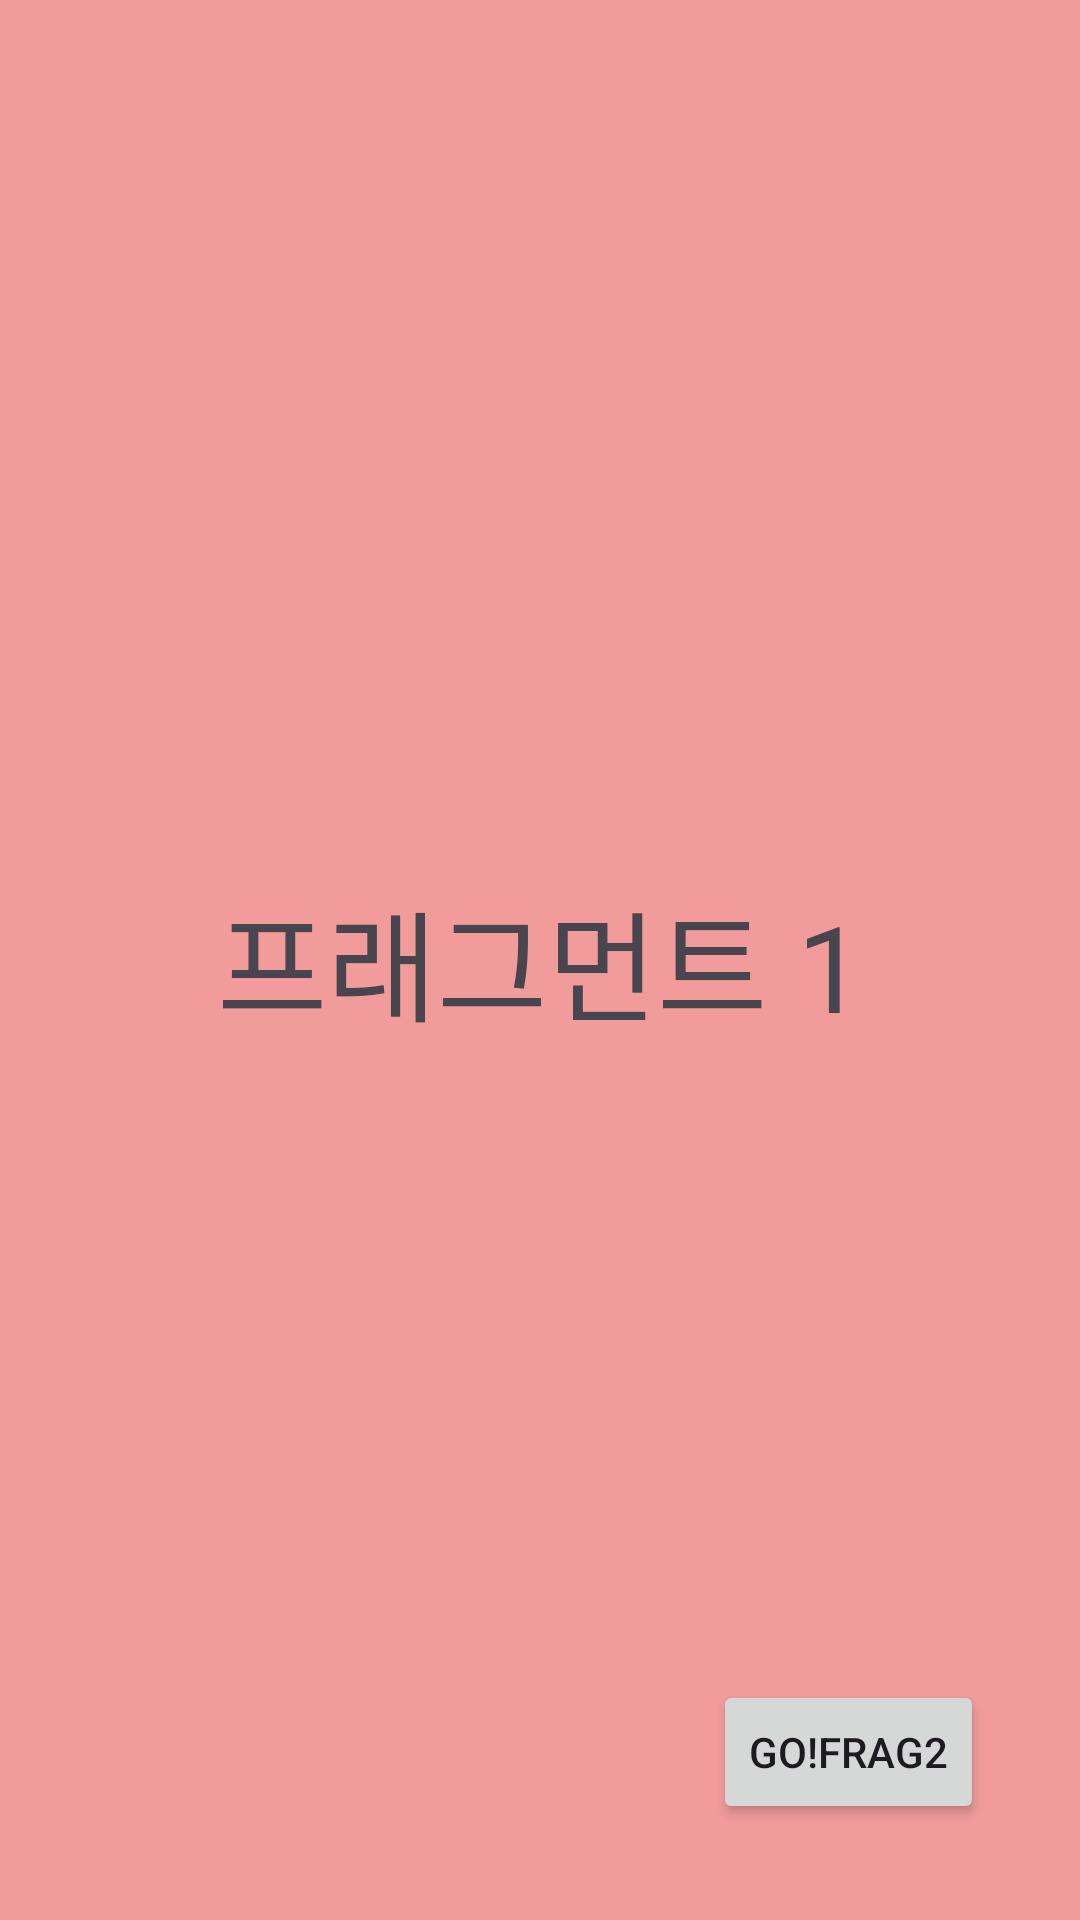

Layout XML and referenced resources for this Android screen:
<!-- AndroidManifest.xml: application theme Theme.Lab_Frag -->
<!-- res/layout/fragment_first.xml -->
<?xml version="1.0" encoding="utf-8"?>
<androidx.constraintlayout.widget.ConstraintLayout
    xmlns:android="http://schemas.android.com/apk/res/android"
    xmlns:app="http://schemas.android.com/apk/res-auto"
    xmlns:tools="http://schemas.android.com/tools"
    android:layout_width="match_parent"
    android:background="#F19B9B"
    android:layout_height="match_parent">

    <TextView
        android:id="@+id/tvFrag1Text"
        android:layout_width="wrap_content"
        android:layout_height="wrap_content"
        android:text="프래그먼트 1"
        android:textAllCaps="false"
        android:textSize="40sp"
        app:layout_constraintTop_toTopOf="parent"
        app:layout_constraintStart_toStartOf="parent"
        app:layout_constraintEnd_toEndOf="parent"
        app:layout_constraintBottom_toBottomOf="parent"/>

    <Button
        android:id="@+id/btnGoFrag2"
        android:layout_width="wrap_content"
        android:layout_height="wrap_content"
        android:layout_marginEnd="32dp"
        android:layout_marginBottom="32dp"
        android:text="Go!Frag2"
        app:layout_constraintBottom_toBottomOf="parent"
        app:layout_constraintEnd_toEndOf="parent" />

</androidx.constraintlayout.widget.ConstraintLayout>
<!-- resources referenced by this layout -->
<resources>
  <style name="Theme.Lab_Frag" parent="Base.Theme.Lab_Frag" />
  <style name="Base.Theme.Lab_Frag" parent="Theme.Material3.DayNight.NoActionBar">
          
          
      </style>
</resources>
